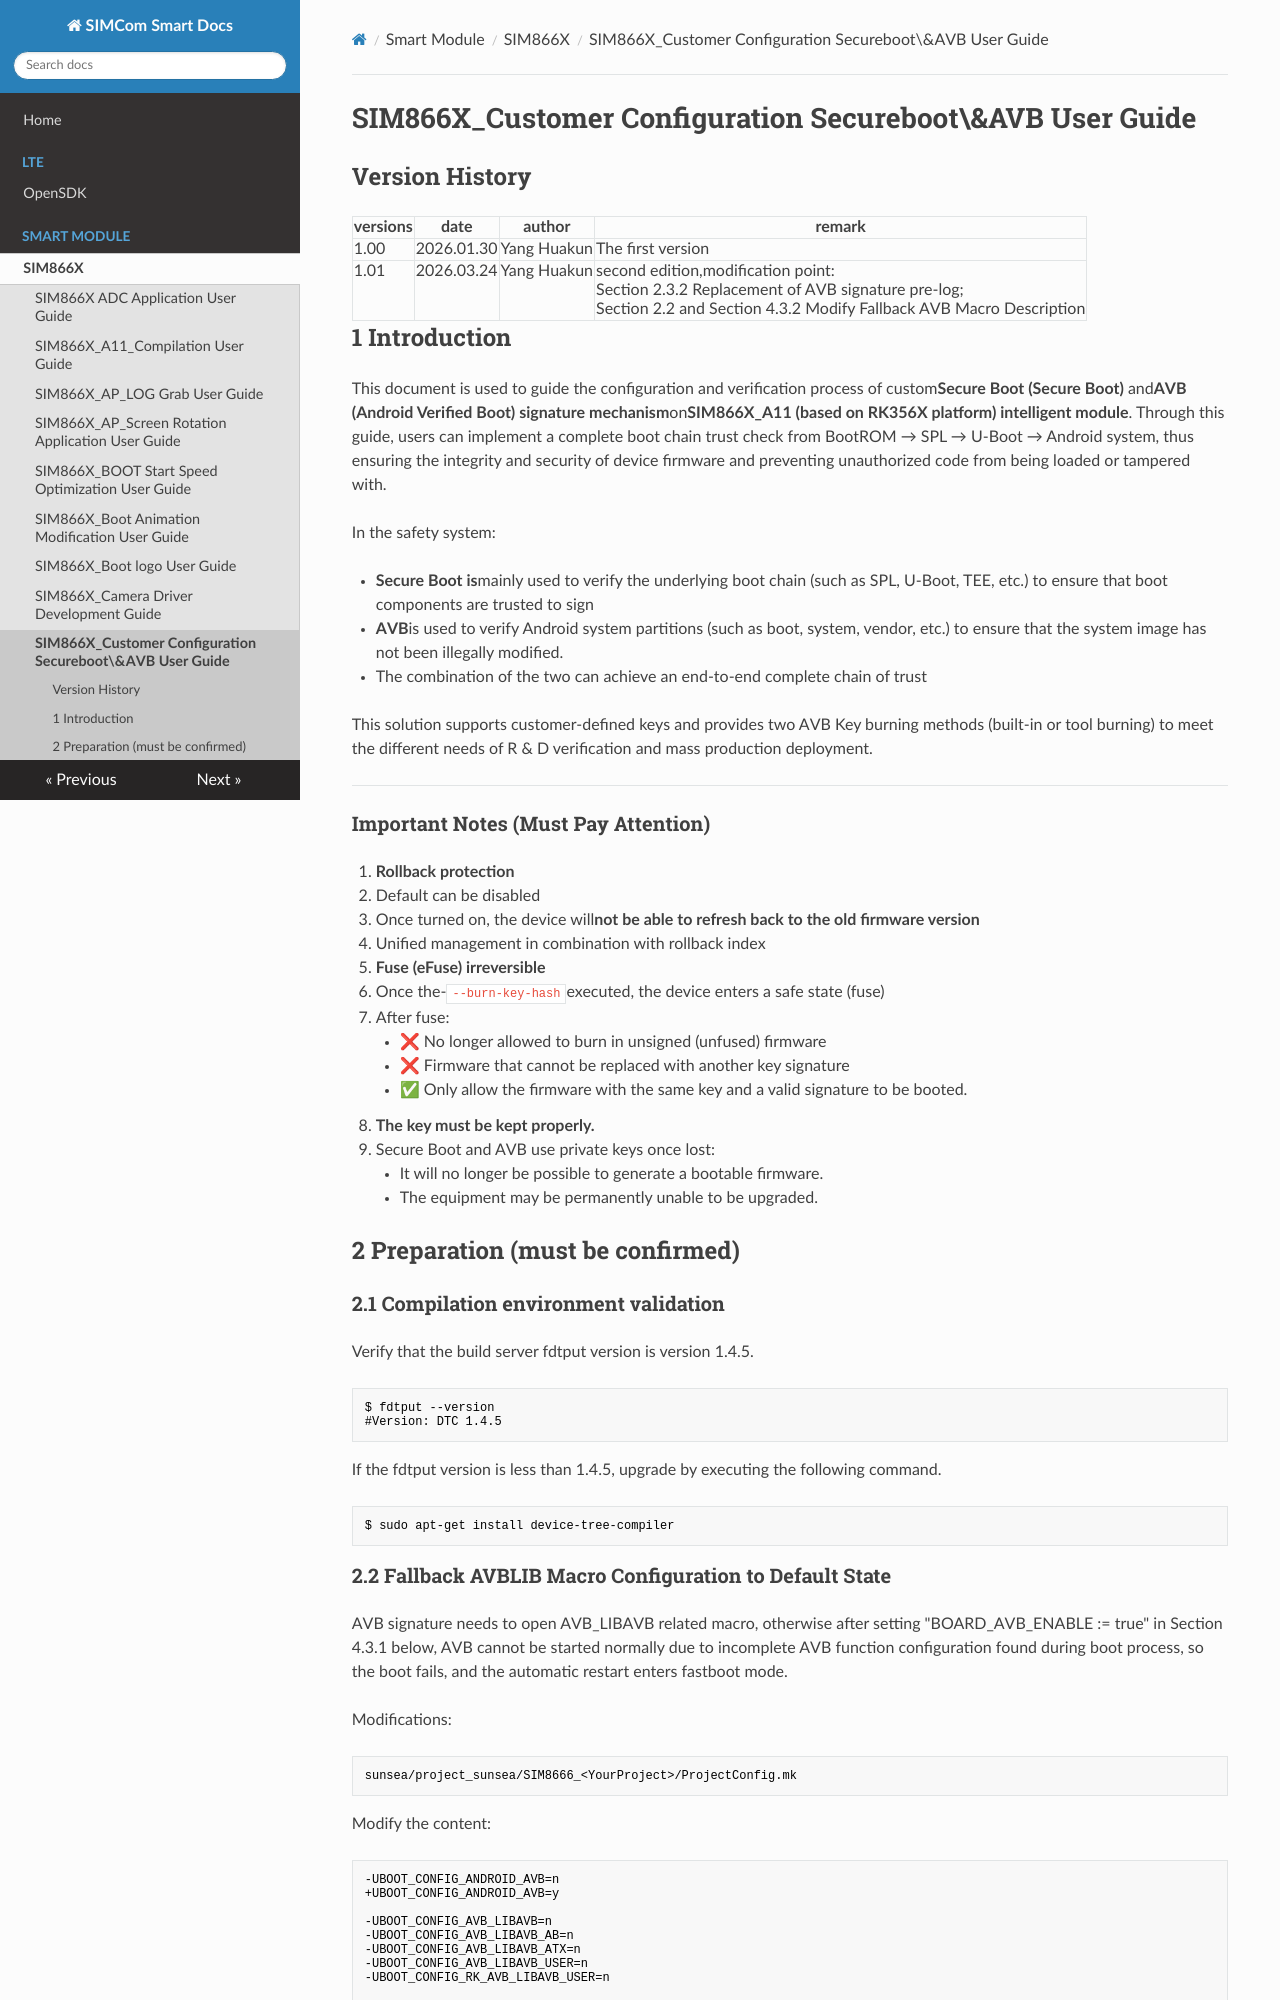

repository: SIMComWireless/SIMCom-Smart-Docs · page: Smart Module/SIM866X/SIM866X_Customer Configuration Secureboot&AVB User Guide_V1.01/index.html · generator: mkdocs

# SIM866X_Customer Configuration Secureboot\&AVB User Guide

## **Version History**

| **versions**|**date** |**author**|**remark**                                                     |
| -------- | ---------- | -------- | ------------------------------------------------------------ |
| 1.00     |2026.01.30|Yang Huakun| The first version|
| 1.01     |2026.03.24|Yang Huakun| second edition,modification point:<br/> Section 2.3.2 Replacement of AVB signature pre-log;<br/> Section 2.2 and Section 4.3.2 Modify Fallback AVB Macro Description<br/>|

## 1 Introduction

This document is used to guide the configuration and verification process of custom**Secure Boot (Secure Boot)** and**AVB (Android Verified Boot) signature mechanism**on**SIM866X_A11 (based on RK356X platform) intelligent module**. Through this guide, users can implement a complete boot chain trust check from BootROM → SPL → U-Boot → Android system, thus ensuring the integrity and security of device firmware and preventing unauthorized code from being loaded or tampered with.

In the safety system:

- **Secure Boot is**mainly used to verify the underlying boot chain (such as SPL, U-Boot, TEE, etc.) to ensure that boot components are trusted to sign
- **AVB**is used to verify Android system partitions (such as boot, system, vendor, etc.) to ensure that the system image has not been illegally modified.
- The combination of the two can achieve an end-to-end complete chain of trust

This solution supports customer-defined keys and provides two AVB Key burning methods (built-in or tool burning) to meet the different needs of R & D verification and mass production deployment.

------

### Important Notes (Must Pay Attention)

1. **Rollback protection**
   - Default can be disabled
   - Once turned on, the device will**not be able to refresh back to the old firmware version**
   - Unified management in combination with rollback index
2. **Fuse (eFuse) irreversible**
   - Once the-`--burn-key-hash`executed, the device enters a safe state (fuse)
   - After fuse:
     - ❌ No longer allowed to burn in unsigned (unfused) firmware
     - ❌ Firmware that cannot be replaced with another key signature
     - ✅ Only allow the firmware with the same key and a valid signature to be booted.
3. **The key must be kept properly.**
   - Secure Boot and AVB use private keys once lost:
     - It will no longer be possible to generate a bootable firmware.
     - The equipment may be permanently unable to be upgraded.

## 2 Preparation (must be confirmed)

### 2.1 Compilation environment validation

Verify that the build server fdtput version is version 1.4.5.

```bash
$ fdtput --version
#Version: DTC 1.4.5
```

If the fdtput version is less than 1.4.5, upgrade by executing the following command.

```bash
$ sudo apt-get install device-tree-compiler
```
